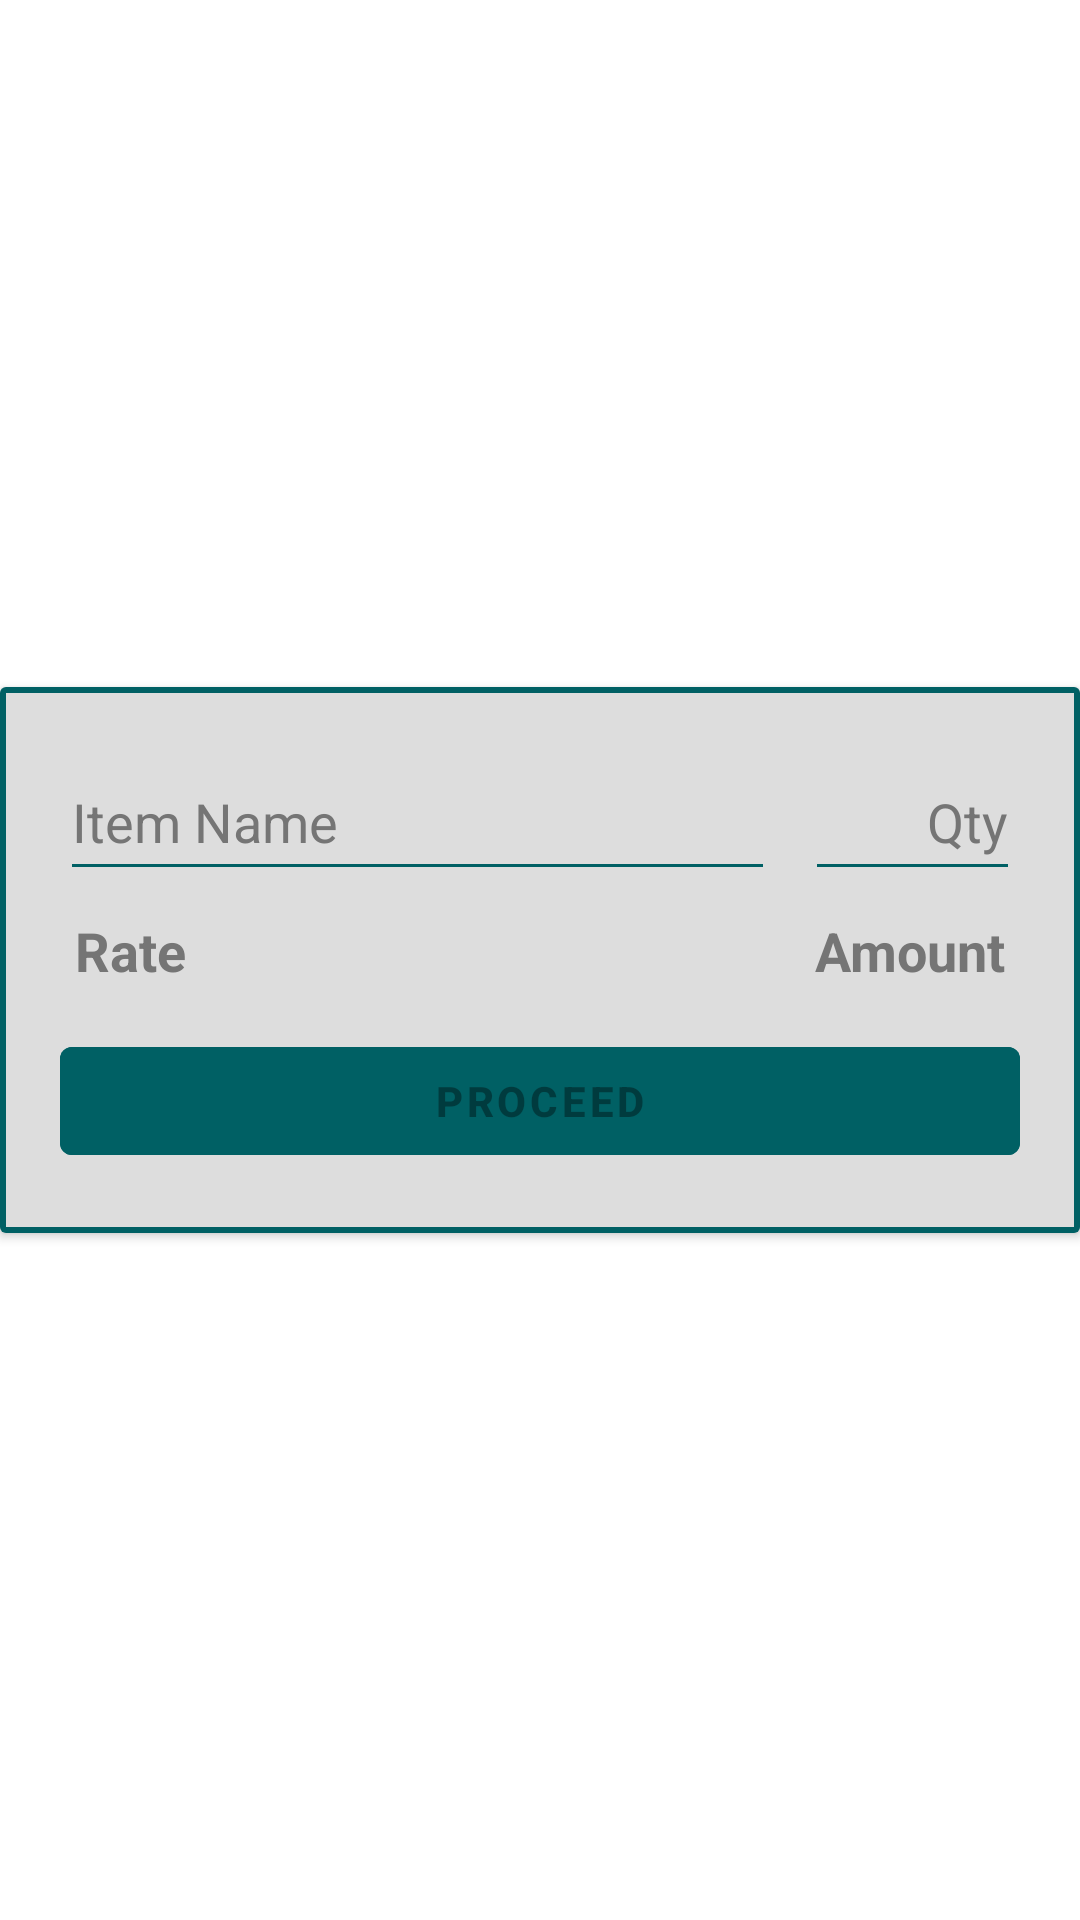

Layout XML and referenced resources for this Android screen:
<!-- AndroidManifest.xml: application theme Theme.App -->
<!-- res/layout/pop_up_new_particular.xml -->
<?xml version="1.0" encoding="utf-8"?>
<androidx.constraintlayout.widget.ConstraintLayout xmlns:android="http://schemas.android.com/apk/res/android"
    xmlns:app="http://schemas.android.com/apk/res-auto"
    android:layout_width="match_parent"
    android:layout_height="match_parent">

    <androidx.cardview.widget.CardView
        android:layout_width="match_parent"
        android:layout_height="wrap_content"
        app:cardBackgroundColor="@color/background"
        app:layout_constraintBottom_toBottomOf="parent"
        app:layout_constraintEnd_toEndOf="parent"
        app:layout_constraintStart_toStartOf="parent"
        app:layout_constraintTop_toTopOf="parent">

        <LinearLayout
            android:layout_width="match_parent"
            android:layout_height="wrap_content"
            android:layout_below="@id/choose_new_particular_name_pop_up"
            android:background="@drawable/background_without_radius"
            android:orientation="vertical">

            <LinearLayout
                android:layout_width="match_parent"
                android:layout_height="wrap_content"
                android:orientation="horizontal">

                <AutoCompleteTextView
                    android:id="@+id/choose_new_particular_name_pop_up"
                    android:layout_width="0dp"
                    android:layout_height="wrap_content"
                    android:layout_marginStart="20dp"
                    android:layout_marginTop="20dp"
                    android:layout_marginEnd="5dp"
                    android:layout_weight="5"
                    android:autofillHints="no"
                    android:backgroundTint="@color/secondary"
                    android:dropDownHeight="250dp"
                    android:completionThreshold="1"
                    android:elegantTextHeight="true"
                    android:ems="10"
                    android:hint="@string/choose_item_name_pop_up_hint"
                    android:inputType="textFilter"
                    android:popupBackground="@color/surface"
                    android:textColor="@color/foreground"
                    android:dropDownAnchor="@id/choose_new_particular_name_pop_up"
                    android:enabled="true"
                    android:textColorHint="@color/text_hint" />

                <AutoCompleteTextView
                    android:id="@+id/choose_new_particular_qty_pop_up"
                    android:layout_width="0dp"
                    android:layout_height="wrap_content"
                    android:layout_marginStart="5dp"
                    android:layout_marginTop="20dp"
                    android:layout_marginEnd="20dp"
                    android:layout_weight="1.5"
                    android:autofillHints="no"
                    android:backgroundTint="@color/secondary"
                    android:dropDownHeight="250dp"
                    android:completionThreshold="0"
                    android:elegantTextHeight="true"
                    android:ems="10"
                    android:hint="@string/choose_new_particular_qty_pop_up_hint"
                    android:inputType="number"
                    android:popupBackground="@color/surface"
                    android:textAlignment="viewEnd"
                    android:textColor="@color/foreground"
                    android:textColorHint="@color/text_hint" />
            </LinearLayout>


            <LinearLayout
                android:layout_width="match_parent"
                android:layout_height="wrap_content"
                android:orientation="horizontal">


                <TextView
                    android:id="@+id/display_new_particular_rate_pop_up"
                    android:layout_width="0dp"
                    android:layout_height="wrap_content"
                    android:layout_marginStart="25dp"
                    android:layout_marginTop="5dp"
                    android:layout_weight="1"
                    android:autofillHints="no"
                    android:backgroundTint="@color/secondary"
                    android:elegantTextHeight="true"
                    android:ems="10"
                    android:hint="@string/choose_new_particular_rate_pop_up_dummy"
                    android:popupBackground="@color/surface"
                    android:textColor="@color/foreground"
                    android:textColorHint="@color/text_hint"
                    android:textSize="@dimen/standard_text_size"
                    android:textStyle="bold" />

                <TextView
                    android:id="@+id/display_new_particular_amount_pop_up"
                    android:layout_width="0dp"
                    android:layout_height="wrap_content"
                    android:layout_marginTop="5dp"
                    android:layout_marginEnd="25dp"
                    android:layout_weight="1"
                    android:autofillHints="no"
                    android:backgroundTint="@color/secondary"
                    android:elegantTextHeight="true"
                    android:ems="10"
                    android:hint="@string/choose_new_particular_amount_pop_up_dummy"
                    android:popupBackground="@color/surface"
                    android:textAlignment="viewEnd"
                    android:textColor="@color/foreground"
                    android:textColorHint="@color/text_hint"
                    android:textSize="@dimen/standard_text_size"
                    android:textStyle="bold" />

            </LinearLayout>


            <Button
                android:id="@+id/add_new_particular_pop_up_button"
                android:layout_width="match_parent"
                android:layout_height="wrap_content"
                android:layout_marginStart="20dp"
                android:layout_marginTop="10dp"
                android:layout_marginEnd="20dp"
                android:layout_marginBottom="20dp"
                android:backgroundTint="@color/secondary"
                android:enabled="false"
                android:text="@string/add_new_particular_pop_up_button"
                android:textStyle="bold" />

        </LinearLayout>
    </androidx.cardview.widget.CardView>
</androidx.constraintlayout.widget.ConstraintLayout>
<!-- resources referenced by this layout -->
<resources>
  <color name="background">#DDDDDD</color>
  <color name="foreground">#000000</color>
  <color name="secondary">#006064</color>
  <color name="surface">#FAFAFA</color>
  <color name="text_hint">#757575</color>
  <dimen name="standard_text_size">18sp</dimen>
  <!-- drawable background_without_radius (drawable) -->
  <?xml version="1.0" encoding="utf-8"?>
  <shape xmlns:android="http://schemas.android.com/apk/res/android"
      android:shape="rectangle"
      android:padding="10dp">
  
      <solid android:color="@color/background" />
      <stroke android:color="@color/secondary" android:width="2sp"/>
  </shape>
  <string name="add_new_particular_pop_up_button">Proceed</string>
  <string name="choose_item_name_pop_up_hint">Item Name</string>
  <string name="choose_new_particular_amount_pop_up_dummy">Amount</string>
  <string name="choose_new_particular_qty_pop_up_hint">Qty</string>
  <string name="choose_new_particular_rate_pop_up_dummy">Rate</string>
  <style name="Theme.App" parent="Theme.MaterialComponents.Light.DarkActionBar">
          <item name="colorPrimary">@color/primary</item>
          <item name="colorPrimaryDark">@color/top_notification</item>
          <item name="android:navigationBarColor">@color/bottom_navigation</item>
      </style>
  <color name="primary">#006064</color>
  <color name="top_notification">#014245</color>
  <color name="bottom_navigation">#FFFFFF</color>
</resources>
